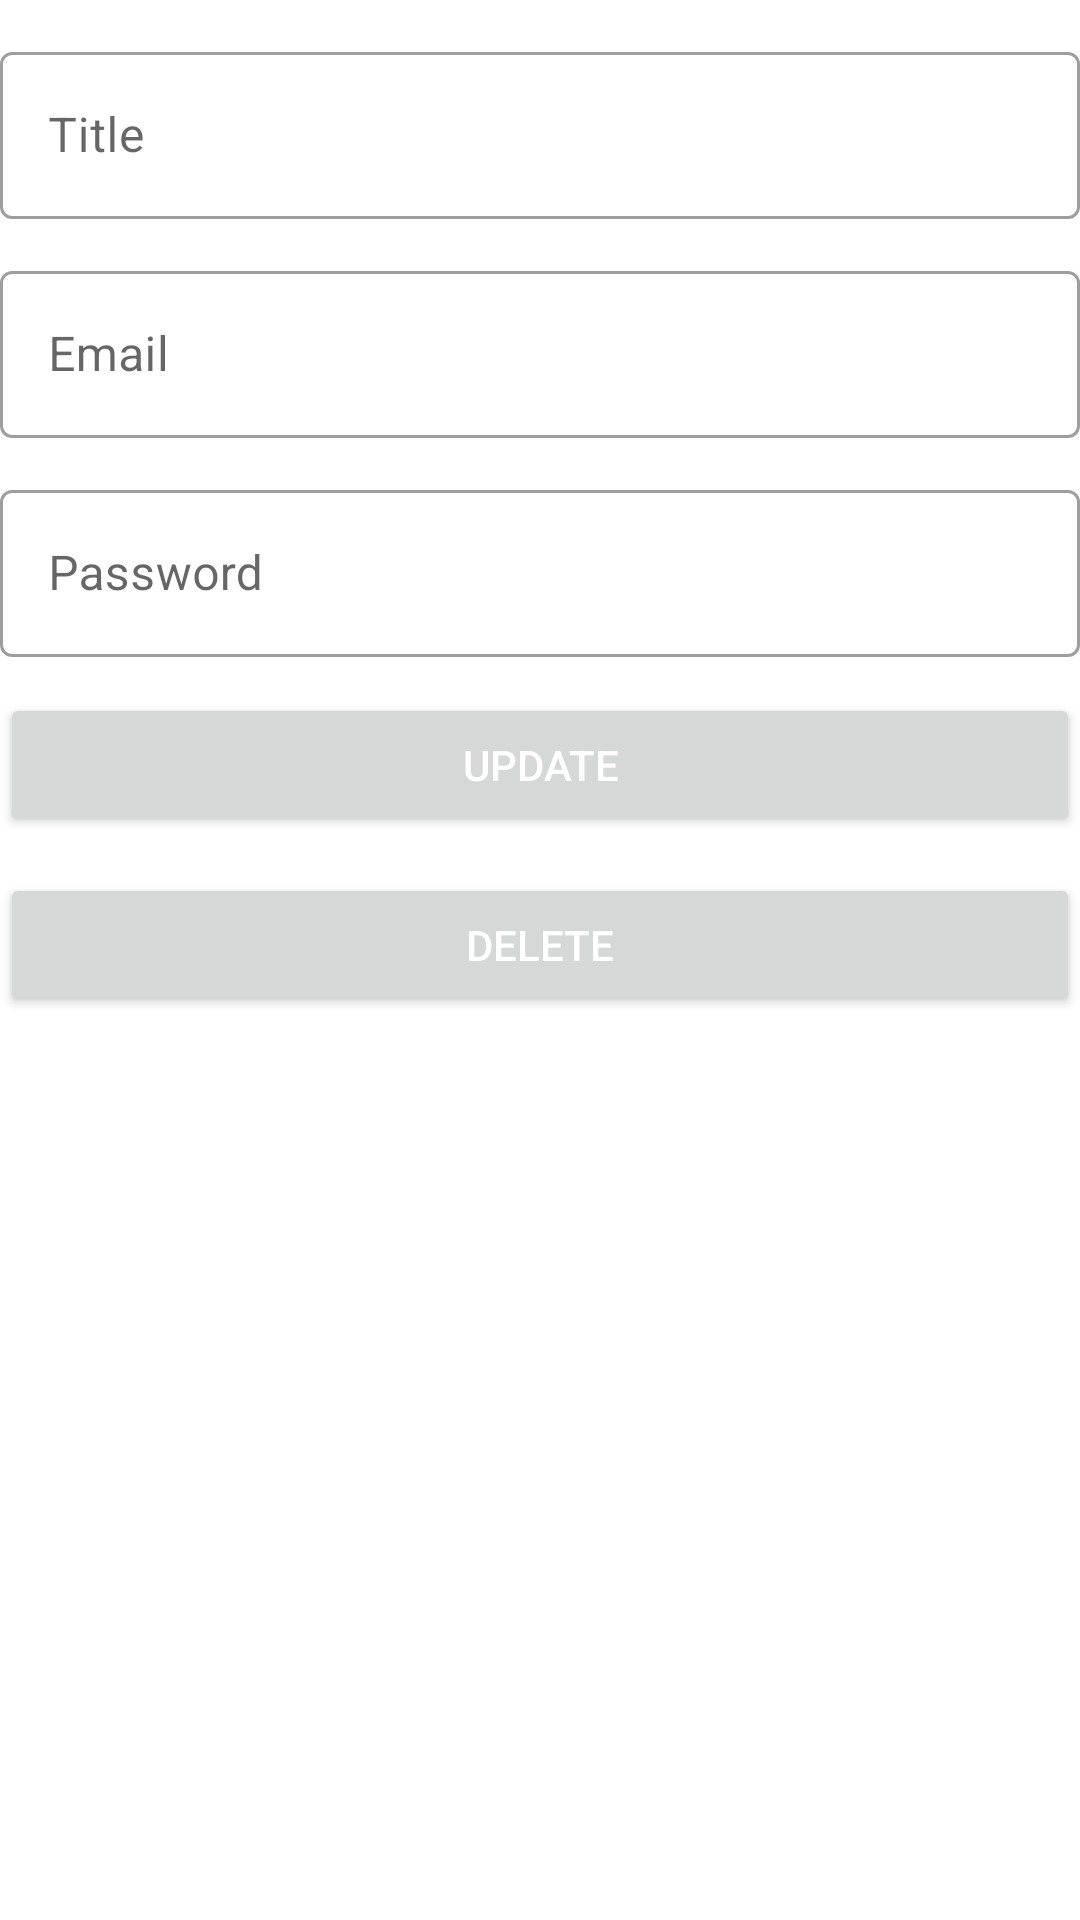

Here is an Android app screen rendered from its layout file. Give the layout XML and the strings, colors and styles it references.
<!-- AndroidManifest.xml: application theme Theme.KYCS -->
<!-- res/layout/update_popup.xml -->
<?xml version="1.0" encoding="utf-8"?>
<LinearLayout xmlns:android="http://schemas.android.com/apk/res/android"
    android:layout_width="match_parent"
    android:layout_height="wrap_content"
    android:layout_marginStart="10dp"
    android:layout_marginEnd="10dp"
    android:layout_marginBottom="30dp"
    android:layout_marginTop="10dp"
    android:orientation="vertical">

    <com.google.android.material.textfield.TextInputLayout

        style="@style/Widget.MaterialComponents.TextInputLayout.OutlinedBox"
        android:layout_width="match_parent"
        android:layout_height="wrap_content"
        android:layout_marginTop="12dp"
        android:hint="@string/title">

        <com.google.android.material.textfield.TextInputEditText
            android:id="@+id/update_title_field"
            android:layout_width="match_parent"
            android:layout_height="wrap_content"
            android:inputType="textEmailAddress" />
    </com.google.android.material.textfield.TextInputLayout>

    <com.google.android.material.textfield.TextInputLayout

        style="@style/Widget.MaterialComponents.TextInputLayout.OutlinedBox"
        android:layout_width="match_parent"
        android:layout_height="wrap_content"
        android:layout_marginTop="12dp"
        android:hint="@string/email">

        <com.google.android.material.textfield.TextInputEditText
            android:id="@+id/update_account_field"
            android:layout_width="match_parent"
            android:layout_height="wrap_content"
            android:inputType="textEmailAddress" />
    </com.google.android.material.textfield.TextInputLayout>

    <com.google.android.material.textfield.TextInputLayout

        style="@style/Widget.MaterialComponents.TextInputLayout.OutlinedBox"
        android:layout_width="match_parent"
        android:layout_height="wrap_content"
        android:layout_marginTop="12dp"
        android:hint="@string/password">

        <com.google.android.material.textfield.TextInputEditText
            android:id="@+id/update_password_field"
            android:layout_width="match_parent"
            android:layout_height="wrap_content"
            android:inputType="textEmailAddress" />
    </com.google.android.material.textfield.TextInputLayout>

    <Button
        android:id="@+id/updateBtn"
        android:layout_width="match_parent"
        android:layout_height="wrap_content"
        android:layout_marginTop="12dp"
        android:text="@string/update"
        android:textColor="@color/white" />

    <Button
        android:id="@+id/deleteBtn"
        android:layout_width="match_parent"
        android:layout_height="wrap_content"
        android:layout_marginTop="12dp"
        android:text="@string/delete"
        android:textColor="@color/white" />


</LinearLayout>
<!-- resources referenced by this layout -->
<resources>
  <color name="white">#FFFFFFFF</color>
  <string name="delete">Delete</string>
  <string name="email">Email</string>
  <string name="password">Password</string>
  <string name="title">Title</string>
  <string name="update">Update</string>
  <style name="Theme.KYCS" parent="Theme.MaterialComponents.DayNight.DarkActionBar">
          
          <item name="colorPrimary">@color/blue_main_color_1</item>
          <item name="colorPrimaryVariant">@color/blue_main_color_1</item>
          <item name="colorOnPrimary">@color/white</item>
          
          <item name="colorSecondary">@color/teal_200</item>
          <item name="colorSecondaryVariant">@color/teal_700</item>
          <item name="colorOnSecondary">@color/black</item>
          
          <item name="android:statusBarColor" tools:targetApi="l">?attr/colorPrimaryVariant</item>
          
      </style>
  <color name="blue_main_color_1">#0A64BC</color>
  <color name="teal_200">#FF03DAC5</color>
  <color name="teal_700">#FF018786</color>
  <color name="black">#FF000000</color>
</resources>
